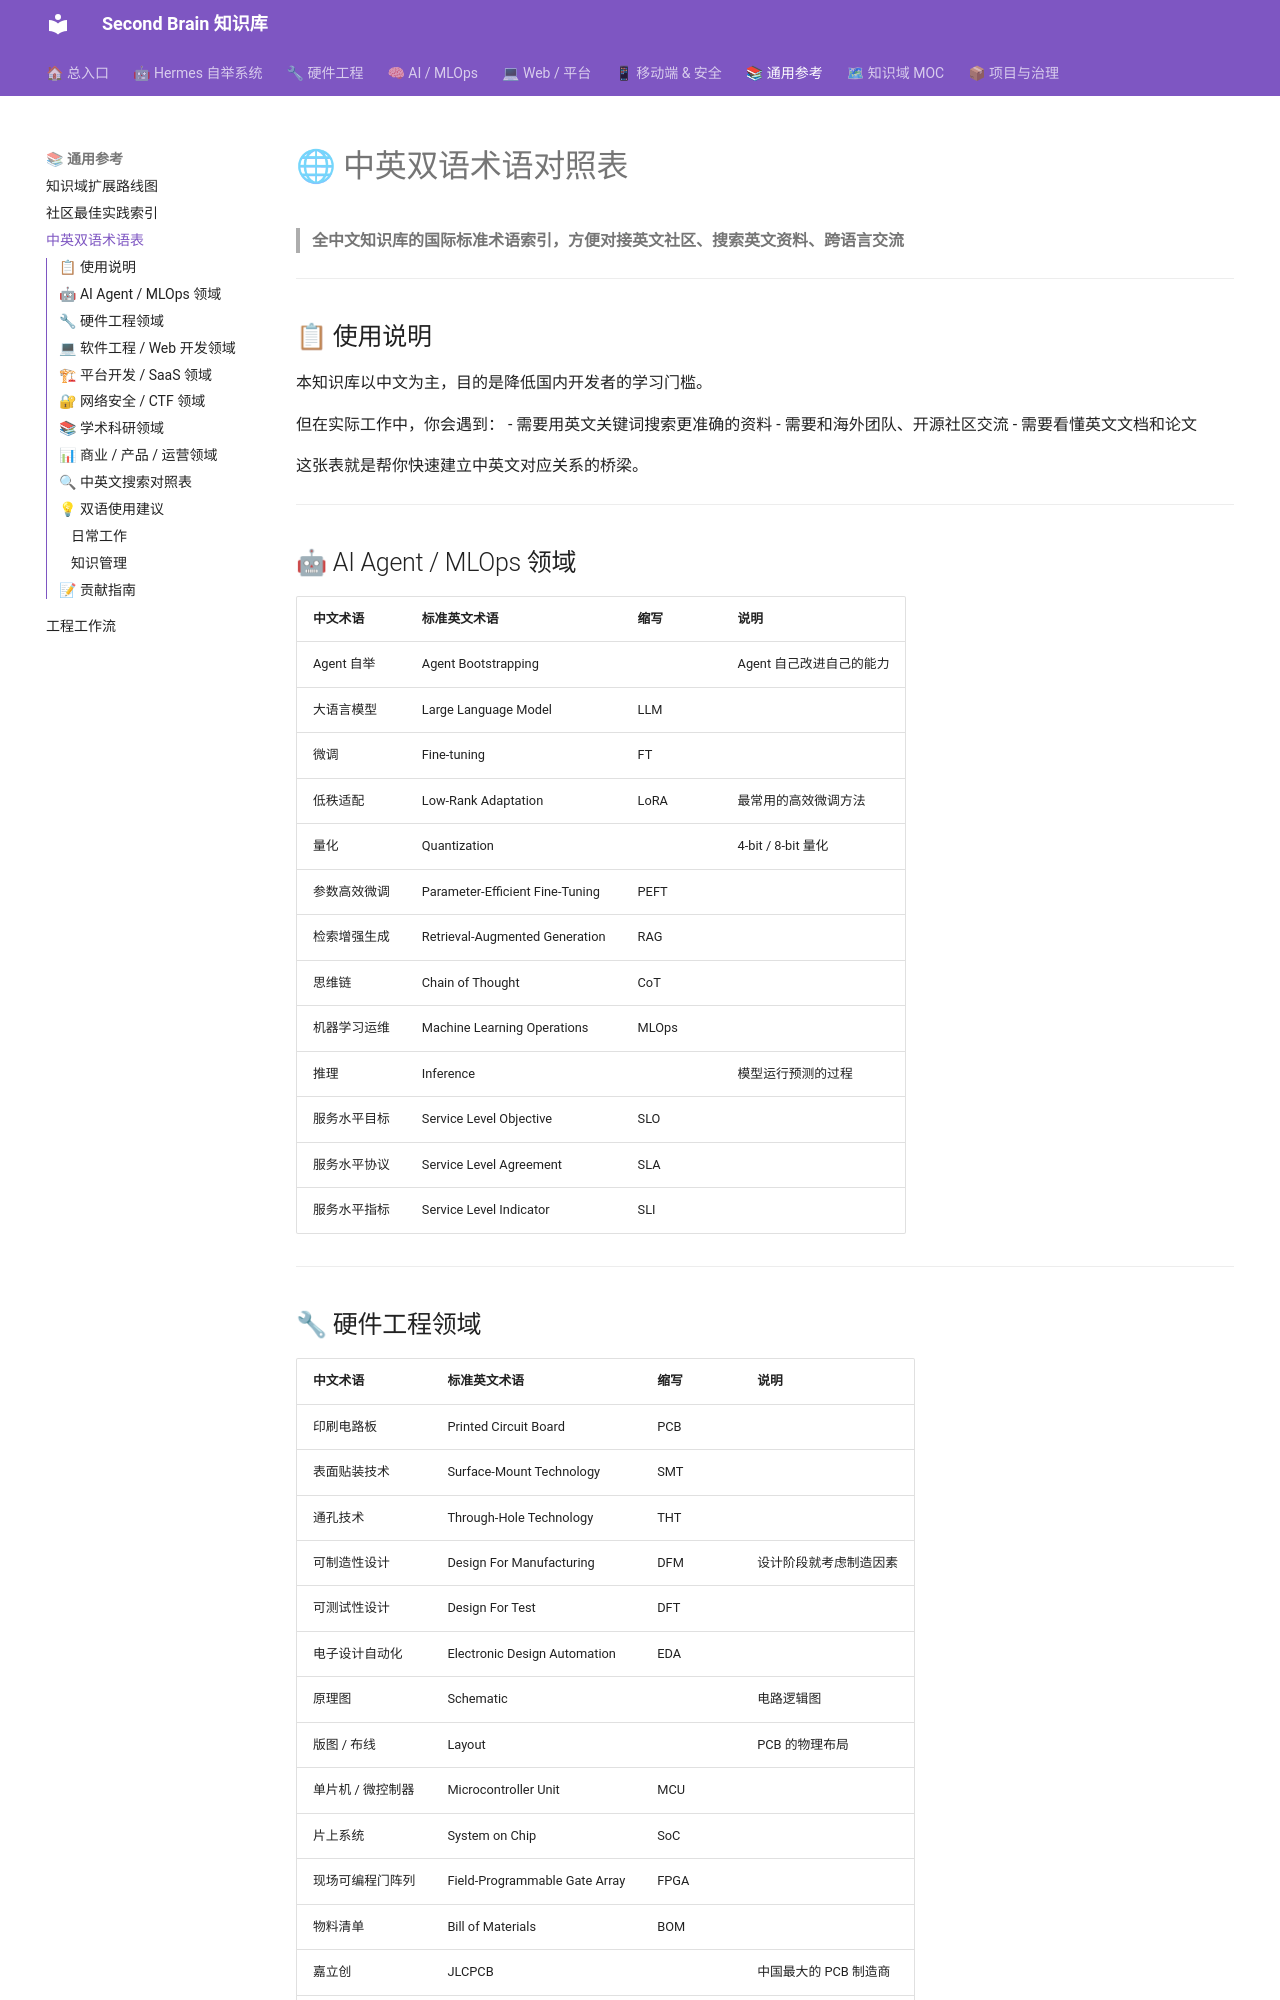

repository: mo9652962-ai/second-brain · page: kb/skills/general/bilingual-terminology-index/index.html · generator: mkdocs

---
name: "bilingual-terminology-index"
description: "中英双语术语对照表：全中文知识库的国际标准术语索引，方便对接英文社区、搜索英文资料、跨语言交流"
category: "general"
version: "1.0.0"
created: "2026-07-28"
---

# 🌐 中英双语术语对照表

> **全中文知识库的国际标准术语索引，方便对接英文社区、搜索英文资料、跨语言交流**

---

## 📋 使用说明

本知识库以中文为主，目的是降低国内开发者的学习门槛。

但在实际工作中，你会遇到：
- 需要用英文关键词搜索更准确的资料
- 需要和海外团队、开源社区交流
- 需要看懂英文文档和论文

这张表就是帮你快速建立中英文对应关系的桥梁。

---

## 🤖 AI Agent / MLOps 领域

| 中文术语 | 标准英文术语 | 缩写 | 说明 |
|---------|-------------|------|------|
| Agent 自举 | Agent Bootstrapping | | Agent 自己改进自己的能力 |
| 大语言模型 | Large Language Model | LLM | |
| 微调 | Fine-tuning | FT | |
| 低秩适配 | Low-Rank Adaptation | LoRA | 最常用的高效微调方法 |
| 量化 | Quantization | | 4-bit / 8-bit 量化 |
| 参数高效微调 | Parameter-Efficient Fine-Tuning | PEFT | |
| 检索增强生成 | Retrieval-Augmented Generation | RAG | |
| 思维链 | Chain of Thought | CoT | |
| 机器学习运维 | Machine Learning Operations | MLOps | |
| 推理 | Inference | | 模型运行预测的过程 |
| 服务水平目标 | Service Level Objective | SLO | |
| 服务水平协议 | Service Level Agreement | SLA | |
| 服务水平指标 | Service Level Indicator | SLI | |

---
